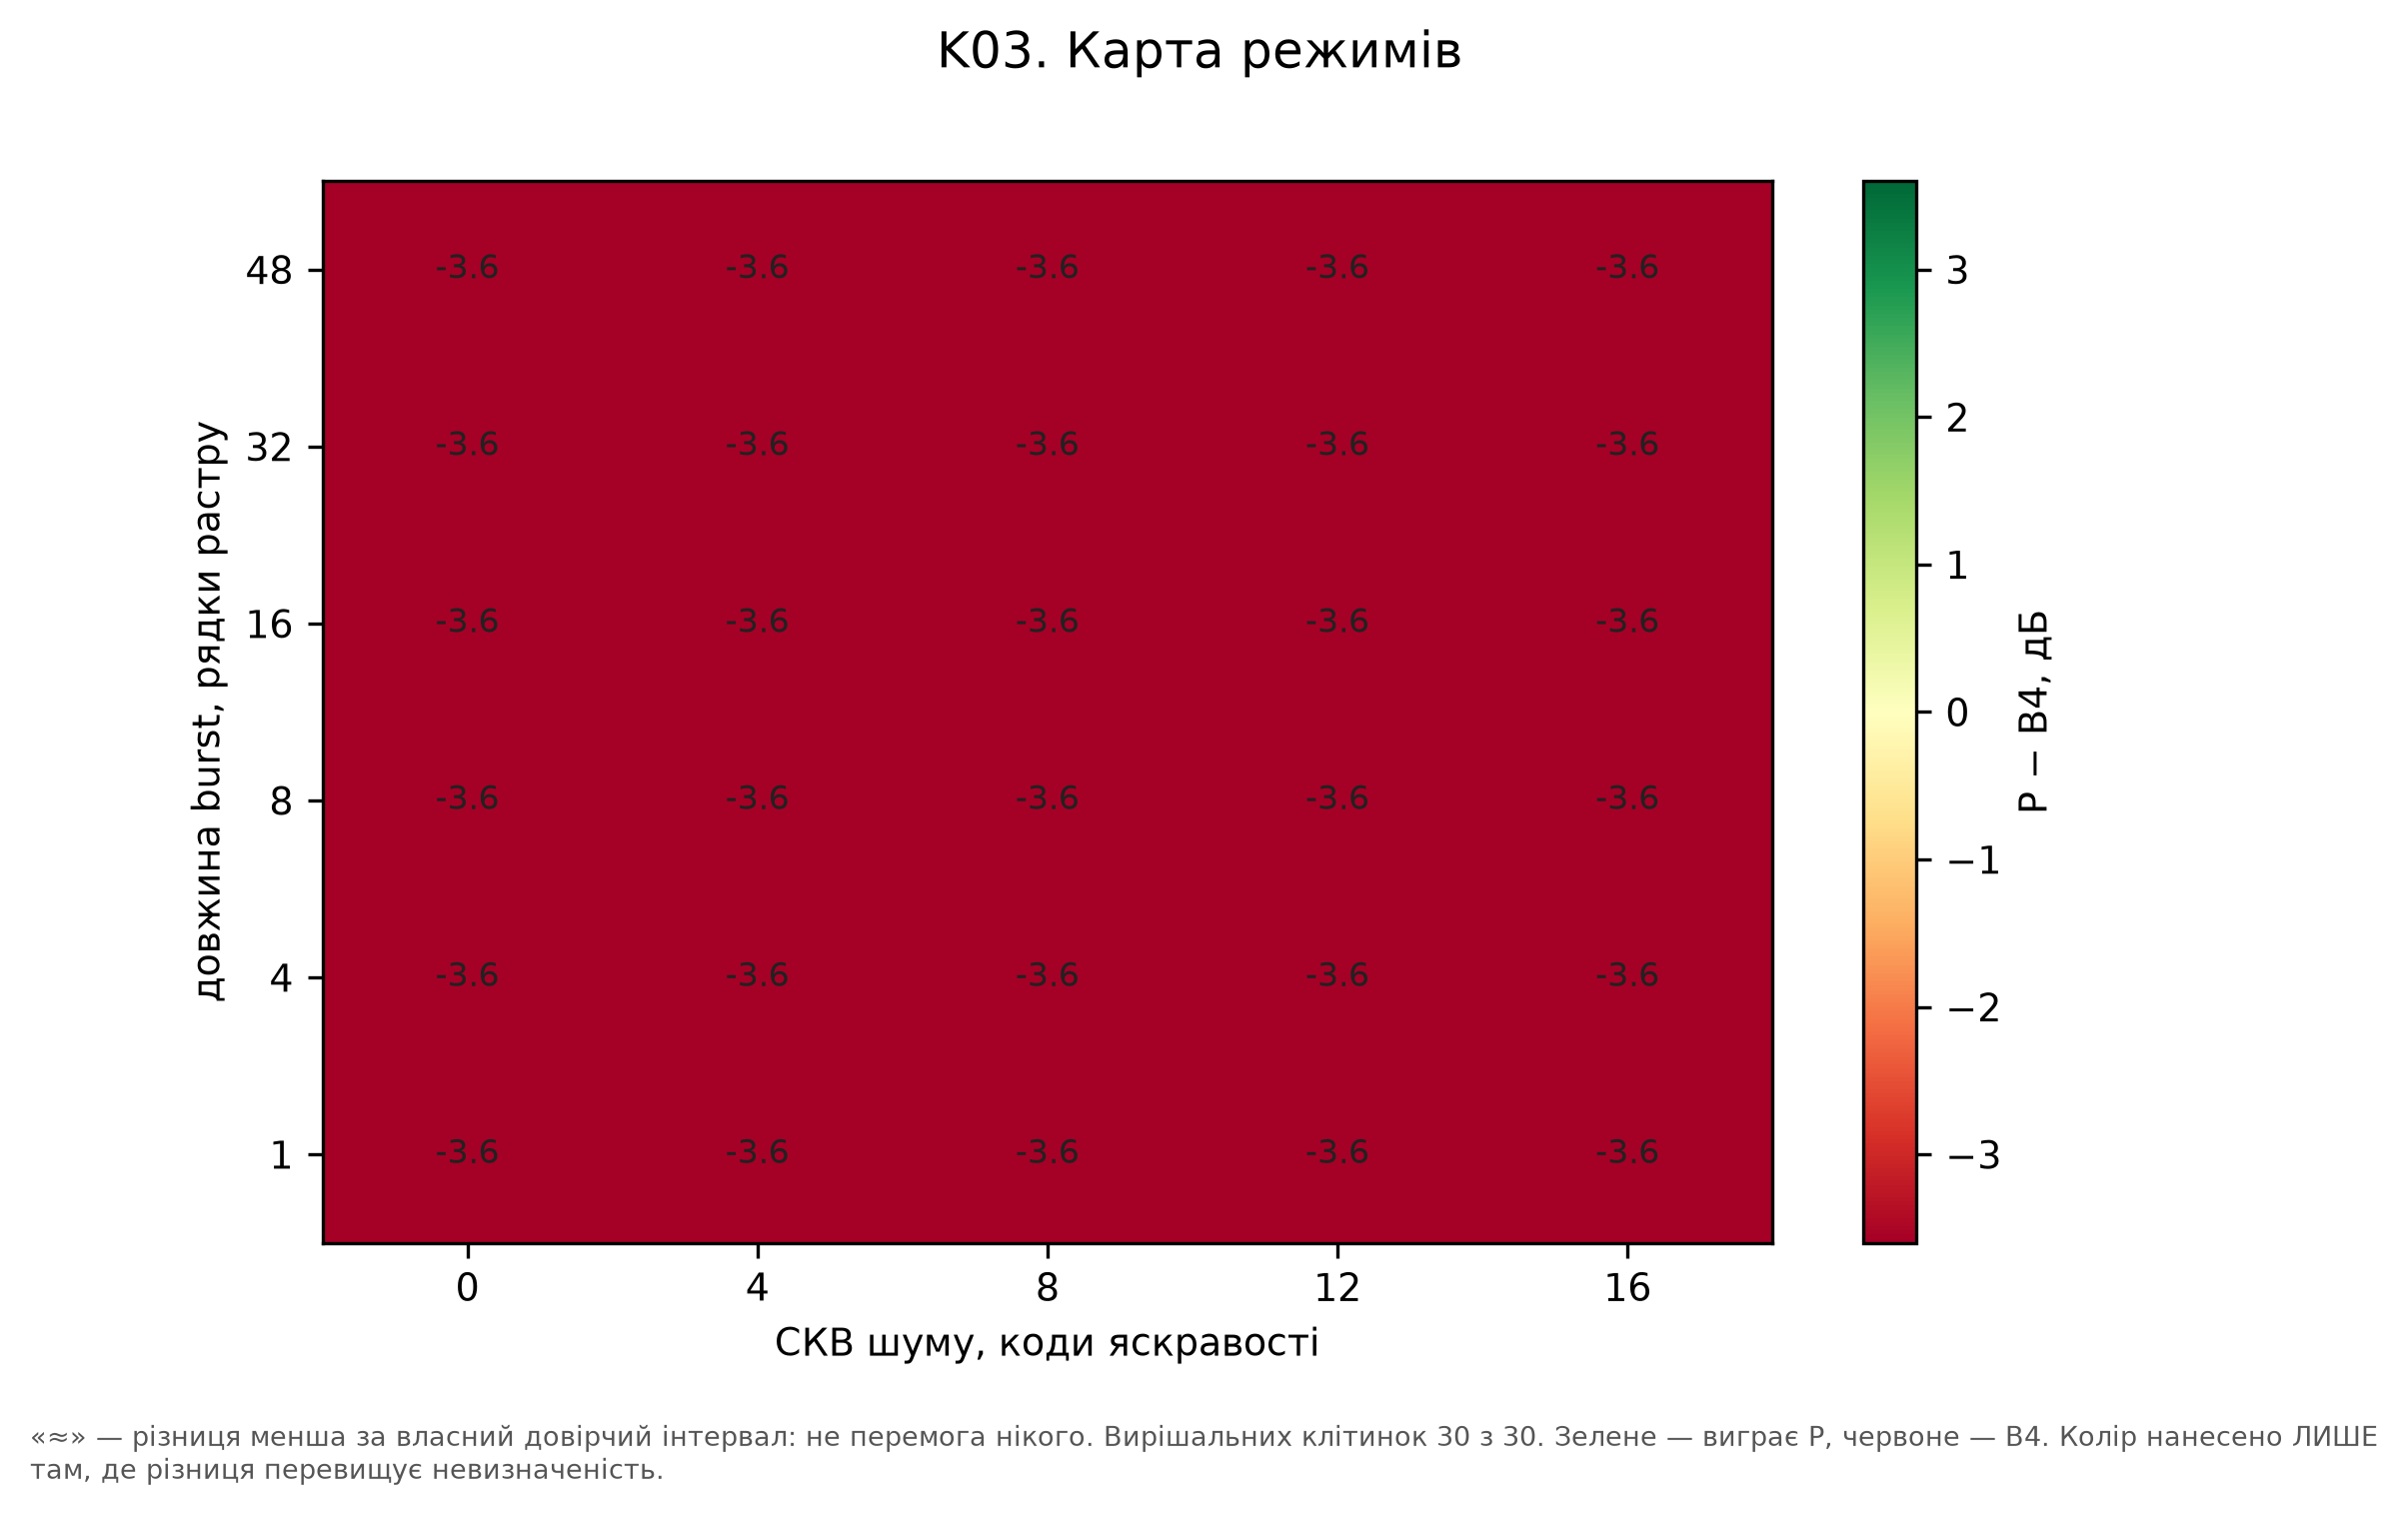

The file beside this chart, header and first rows:
P_minus_B4, burst_len_lines, ci95_halfwidth, decisive, noise_sigma
-3.6, 1.0, 3.142, True, 0.0
-3.6, 1.0, 3.142, True, 4.0
-3.6, 1.0, 3.142, True, 8.0
-3.6, 1.0, 3.142, True, 12.0
-3.6, 1.0, 3.142, True, 16.0
-3.6, 4.0, 3.142, True, 0.0
-3.6, 4.0, 3.142, True, 4.0
-3.6, 4.0, 3.142, True, 8.0
-3.6, 4.0, 3.142, True, 12.0
-3.6, 4.0, 3.142, True, 16.0
-3.6, 8.0, 3.142, True, 0.0
-3.6, 8.0, 3.142, True, 4.0
-3.6, 8.0, 3.142, True, 8.0
-3.6, 8.0, 3.142, True, 12.0
-3.6, 8.0, 3.142, True, 16.0
-3.6, 16.0, 3.142, True, 0.0
-3.6, 16.0, 3.142, True, 4.0
-3.6, 16.0, 3.142, True, 8.0
-3.6, 16.0, 3.142, True, 12.0
-3.6, 16.0, 3.142, True, 16.0
-3.6, 32.0, 3.142, True, 0.0
-3.6, 32.0, 3.142, True, 4.0
-3.6, 32.0, 3.142, True, 8.0
-3.6, 32.0, 3.142, True, 12.0
-3.6, 32.0, 3.142, True, 16.0
-3.6, 48.0, 3.142, True, 0.0
-3.6, 48.0, 3.142, True, 4.0
-3.6, 48.0, 3.142, True, 8.0
-3.6, 48.0, 3.142, True, 12.0
-3.6, 48.0, 3.142, True, 16.0
